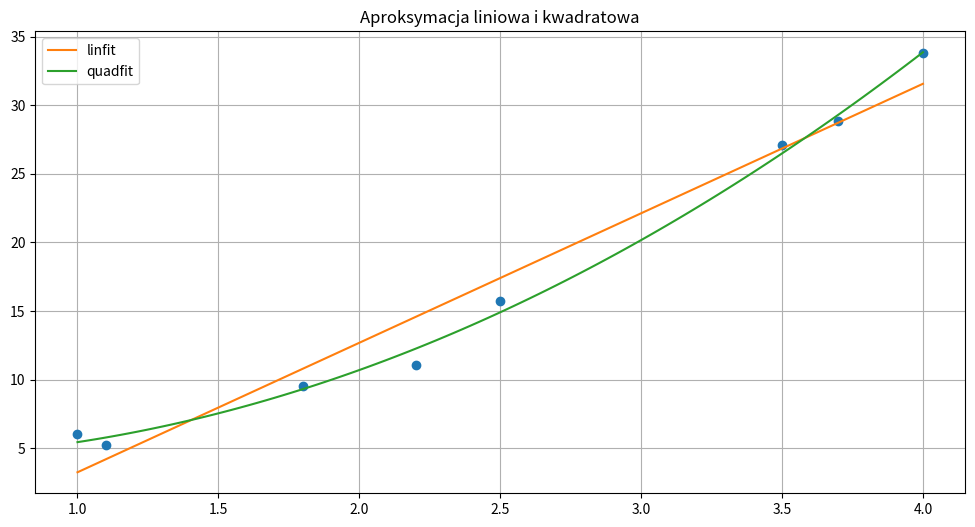

Reproduce this figure in Python.
# Aproksymacja funkcją liniową i kwadratową

import numpy as np
import matplotlib.pyplot as plt

def linfit(xs, ys):
    
    beta1 = (np.mean(xs * ys) - np.mean(xs) * np.mean(ys)) / (np.mean(xs ** 2) - np.mean(xs) ** 2)
    beta0 = np.mean(ys) - beta1 * np.mean(xs)

    sse = np.sum((ys - beta0 - beta1 * xs) ** 2)
    sst = np.sum((ys - np.mean(ys)) ** 2)

    r2 = 1 - sse / sst

    return beta0, beta1, sse, sst, r2


def quadfit(xs, ys):
    
    A = [[np.mean(xs ** 4), np.mean(xs ** 3), np.mean(xs ** 2)],
         [np.mean(xs ** 3), np.mean(xs ** 2), np.mean(xs)],
         [np.mean(xs ** 2), np.mean(xs), 1]]
    
    b = [np.mean(xs ** 2 * ys), np.mean(xs * ys), np.mean(ys)]

    coeffs = np.linalg.solve(A, b)
    sse = np.sum((ys - coeffs[0] * xs ** 2 - coeffs[1] * xs - coeffs[2]) ** 2)

    sst = np.sum((ys - np.mean(ys)) ** 2)
    r2 = 1 - sse / sst

    return coeffs, sse, sst, r2



xs = np.array([1.0, 2.5, 3.5, 4.0, 1.1, 1.8, 2.2, 3.7])
ys = np.array([6.008, 15.722, 27.130, 33.772, 5.257, 9.549, 11.098, 28.828])

beta0, beta1, lin_err, ys_err, lin_r2 = linfit(xs, ys)
(a, b, c), quad_err, _, quad_r2 = quadfit(xs, ys)

xrang = np.linspace(1, 4, 100)

print(f'Regresja liniowa:\n y = {beta0:.3f} + {beta1:.3f}x, SSE = {lin_err:.3f}, r2 = {lin_r2:.3f}\n')
print(f'Regresja kwadratowa:\n y = {a:.3f}x^2 + {b:.3f}x + {c:.3f}, SSE = {quad_err:.3f}, r2 = {quad_r2:.3f}\n')


plt.plot(xs, ys, 'o')
plt.plot(xrang, beta0 + beta1 * xrang, label='linfit')
plt.plot(xrang, a * xrang ** 2 + b * xrang + c, label='quadfit')
plt.title('Aproksymacja liniowa i kwadratowa')
plt.gcf().set_size_inches(12, 6)
plt.grid()
plt.legend()
plt.show()
